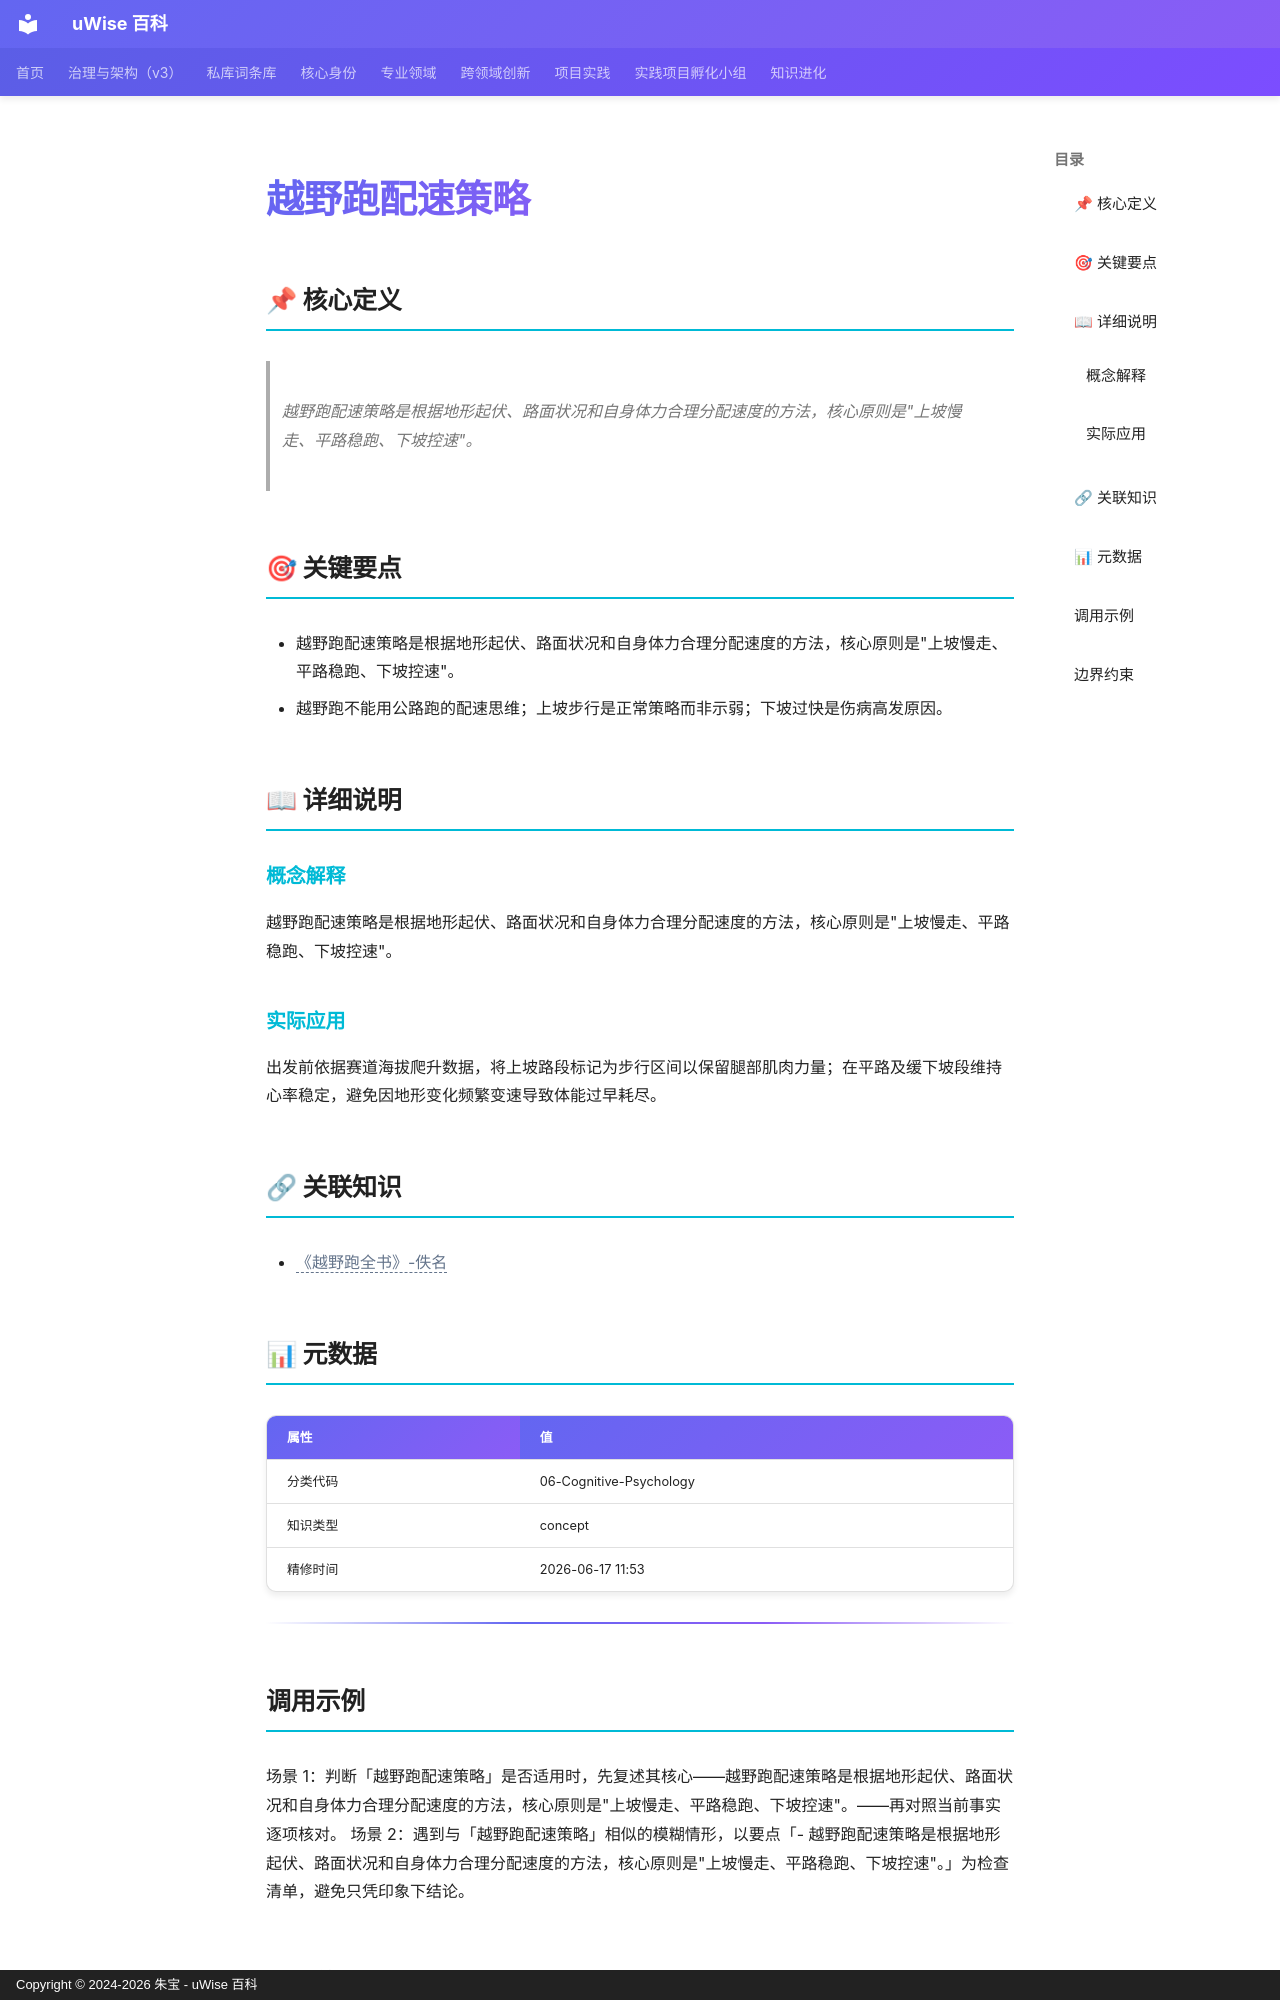

repository: zhubao315/uWise · page: vault-encyclopedia/md-5e7f619e/index.html · generator: mkdocs · copyright: Copyright © 2024-2026 朱宝 - uWise 百科

---
title: "越野跑配速策略"
description: "越野跑配速策略是根据地形起伏、路面状况和自身体力合理分配速度的方法，核心原则是\"上坡慢走、平路稳跑、下坡控速\"。"
---

# 越野跑配速策略

## 📌 核心定义

> 越野跑配速策略是根据地形起伏、路面状况和自身体力合理分配速度的方法，核心原则是"上坡慢走、平路稳跑、下坡控速"。

## 🎯 关键要点

- 越野跑配速策略是根据地形起伏、路面状况和自身体力合理分配速度的方法，核心原则是"上坡慢走、平路稳跑、下坡控速"。
- 越野跑不能用公路跑的配速思维；上坡步行是正常策略而非示弱；下坡过快是伤病高发原因。

## 📖 详细说明

### 概念解释
越野跑配速策略是根据地形起伏、路面状况和自身体力合理分配速度的方法，核心原则是"上坡慢走、平路稳跑、下坡控速"。


### 实际应用

出发前依据赛道海拔爬升数据，将上坡路段标记为步行区间以保留腿部肌肉力量；在平路及缓下坡段维持心率稳定，避免因地形变化频繁变速导致体能过早耗尽。

## 🔗 关联知识

- <span class="uw-unresolved" data-target="《越野跑全书》-佚名" title="未解析的双链目标：《越野跑全书》-佚名">《越野跑全书》-佚名</span>

## 📊 元数据

| 属性 | 值 |
|------|-----|
| 分类代码 | 06-Cognitive-Psychology |
| 知识类型 | concept |
| 精修时间 | 2026-06-17 11:53 |

---

## 调用示例

场景 1：判断「越野跑配速策略」是否适用时，先复述其核心——越野跑配速策略是根据地形起伏、路面状况和自身体力合理分配速度的方法，核心原则是"上坡慢走、平路稳跑、下坡控速"。——再对照当前事实逐项核对。
场景 2：遇到与「越野跑配速策略」相似的模糊情形，以要点「- 越野跑配速策略是根据地形起伏、路面状况和自身体力合理分配速度的方法，核心原则是"上坡慢走、平路稳跑、下坡控速"。」为检查清单，避免只凭印象下结论。
